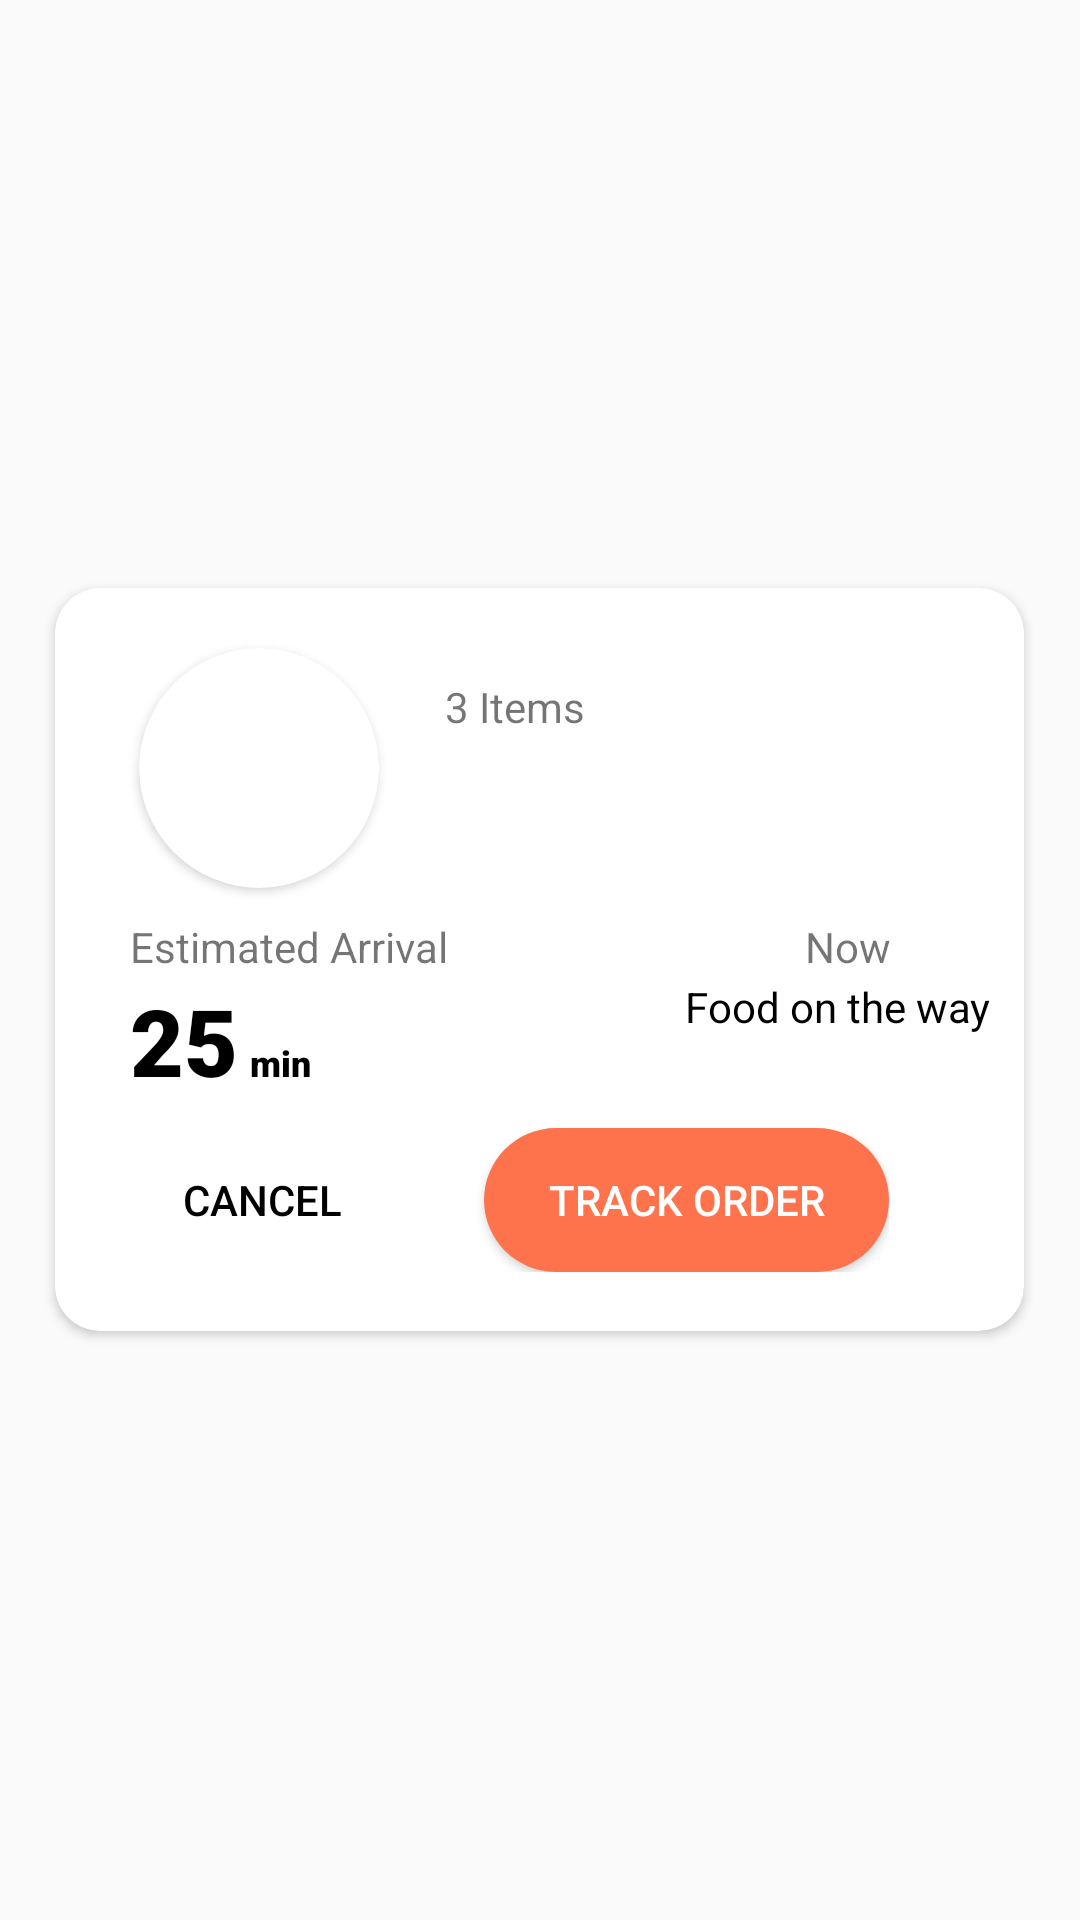

Layout XML and referenced resources for this Android screen:
<!-- AndroidManifest.xml: application theme Theme.Test_database -->
<!-- res/layout/order_cell.xml -->
<?xml version="1.0" encoding="utf-8"?>
<RelativeLayout xmlns:android="http://schemas.android.com/apk/res/android"
    android:layout_width="match_parent"
    android:layout_height="match_parent"
    xmlns:app="http://schemas.android.com/apk/res-auto">

    <androidx.cardview.widget.CardView
        android:id="@+id/big"
        android:layout_width="323dp"
        android:layout_height="247.71dp"
        android:layout_centerInParent="true"
        android:background="@color/white"
        app:cardCornerRadius="15dp"
        >
        <androidx.cardview.widget.CardView

            android:layout_width="80dp"
            android:layout_height="80dp"
            android:layout_marginLeft="28dp"
            android:layout_marginTop="20dp"
            android:elevation="12dp"
            android:id="@+id/view2"
            app:cardCornerRadius="40dp"
            android:layout_centerHorizontal="true"
            android:innerRadius="0dp"
            android:shape="ring"
            android:thicknessRatio="1.9">
            <ImageView
                android:layout_height="80dp"
                android:layout_width="match_parent"
                android:id="@+id/imageView1"
                android:src="@drawable/pro_image"
                android:layout_alignParentTop="true"
                android:layout_centerHorizontal="true">
            </ImageView>
        </androidx.cardview.widget.CardView>


        <TextView
            android:layout_width="wrap_content"
            android:layout_height="wrap_content"
            android:text="3 Items"
            android:layout_marginTop="30dp"
            android:layout_marginLeft="130dp"
            />

        <TextView
            android:layout_width="wrap_content"
            android:layout_height="wrap_content"
            android:text="Estimated Arrival"
            android:layout_marginLeft="25dp"
            android:layout_marginTop="110dp"/>
        <TextView
            android:layout_width="wrap_content"
            android:layout_height="wrap_content"
            android:text="Now"
            android:layout_marginLeft="250dp"
            android:layout_marginTop="110dp"/>

        <TextView
            android:layout_width="wrap_content"
            android:layout_height="wrap_content"
            android:text="Food on the way"
            android:layout_marginLeft="210dp"
            android:textColor="@color/black"
            android:layout_marginTop="130dp"/>
        <TextView
            android:layout_width="wrap_content"
            android:layout_height="wrap_content"
            android:text="25"
            android:textColor="@color/black"
            android:textSize="31sp"
            android:fontFamily="sans-serif-black"
            android:layout_marginTop="130dp"
            android:layout_marginLeft="25dp"
            />
        <TextView
            android:layout_width="wrap_content"
            android:layout_height="wrap_content"
            android:text="min"
            android:textColor="@color/black"
            android:textSize="12sp"
            android:fontFamily="sans-serif-black"
            android:layout_marginTop="150dp"
            android:layout_marginLeft="65dp"
            />

        <LinearLayout
            android:layout_width="wrap_content"
            android:layout_height="wrap_content"
            android:orientation="horizontal"
            android:layout_marginTop="180dp"
            android:layout_marginLeft="25dp"
            >
            <Button
                android:layout_width="wrap_content"
                android:layout_height="wrap_content"
                android:background="@drawable/rating_style"
                android:textColor="@color/black"
                android:text="Cancel"
                />


            <Button
                android:layout_width="135dp"
                android:layout_height="wrap_content"
                android:background="@drawable/st1s"
                android:textColor="@color/white"
                android:text="Track Order"
                android:layout_marginLeft="30dp"/>
        </LinearLayout>

    </androidx.cardview.widget.CardView>





</RelativeLayout>
<!-- resources referenced by this layout -->
<resources>
  <color name="black">#FF000000</color>
  <color name="white">#FFFFFFFF</color>
  <!-- drawable st1s (drawable) -->
  <?xml version="1.0" encoding="utf-8"?>
  <shape xmlns:android="http://schemas.android.com/apk/res/android">
      <solid android:color="@color/orange"/>
      <corners android:radius="28.5dp"/>
  
  
  
  
  </shape>
  <style name="Theme.Test_database" parent="Theme.AppCompat.DayNight.NoActionBar">
          
          <item name="colorPrimary">@color/purple_500</item>
          <item name="colorPrimaryVariant">@color/purple_700</item>
          <item name="colorOnPrimary">@color/white</item>
          
          <item name="colorSecondary">@color/teal_200</item>
          <item name="colorSecondaryVariant">@color/teal_700</item>
          <item name="colorOnSecondary">@color/black</item>
          
          <item name="android:statusBarColor">?attr/colorPrimaryVariant</item>
          
      </style>
  <color name="orange">#FE724C</color>
  <color name="purple_500">#FF6200EE</color>
  <color name="purple_700">#FF3700B3</color>
  <color name="teal_200">#FF03DAC5</color>
  <color name="teal_700">#FF018786</color>
</resources>
